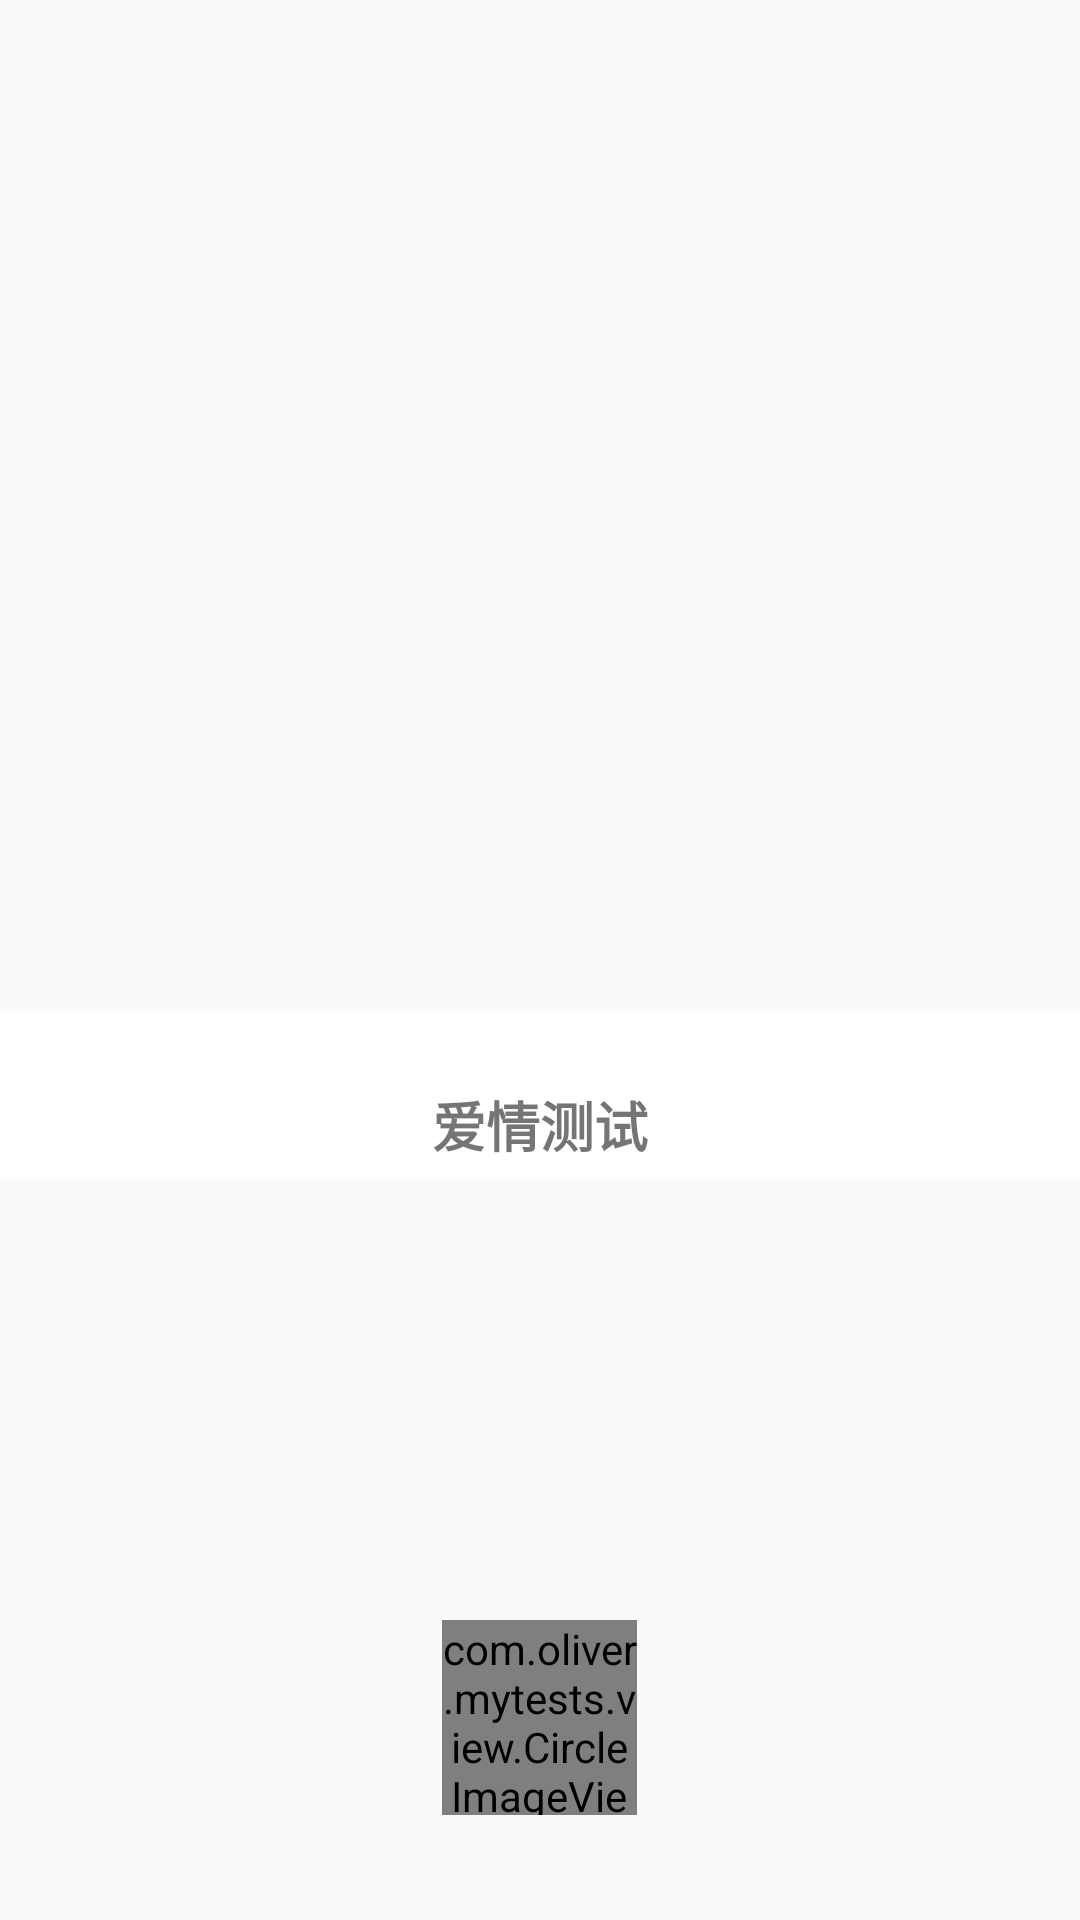

This screen was rendered from an Android layout file. Write that file and the resources it references.
<!-- AndroidManifest.xml: application theme Theme.Design.Light.NoActionBar -->
<!-- res/layout/classify_item_two.xml -->
<?xml version="1.0" encoding="utf-8"?>
<FrameLayout xmlns:android="http://schemas.android.com/apk/res/android"
    xmlns:app="http://schemas.android.com/apk/res-auto"
    android:id="@+id/relativelayout"
    android:layout_width="match_parent"
    android:layout_height="155dp"
    android:gravity="center"
    android:elevation="8dp">
    <RelativeLayout
        android:layout_width="match_parent"
        android:layout_height="match_parent"
        android:gravity="center">
        <ImageView
            android:id="@+id/img"
            android:layout_width="match_parent"
            android:layout_height="90dp"
            android:src="@mipmap/bg" />

        <RelativeLayout
            android:background="#ffffff"
            android:layout_width="match_parent"
            android:layout_height="56dp"
            android:layout_below="@id/img">

            <TextView
                android:id="@+id/title"
                android:layout_width="wrap_content"
                android:layout_height="wrap_content"
                android:layout_centerInParent="true"
                android:layout_alignParentBottom="true"
                android:layout_marginBottom="5dp"
                android:textSize="18sp"
                android:text="爱情测试"
                android:textStyle="bold"
                />


        </RelativeLayout>
    </RelativeLayout>
    <RelativeLayout

        android:layout_width="match_parent"
        android:layout_height="match_parent">

        <com.oliver.mytests.view.CircleImageView
            android:layout_width="65dp"
            android:layout_height="65dp"
            android:src="@mipmap/bg"
            app:border_width="2dp"
            app:border_color="#ffffff"
            android:id="@+id/circle_img"
            android:layout_centerHorizontal="true"
            android:layout_alignParentBottom="true"
            android:layout_marginBottom="35dp"/>

    </RelativeLayout>


</FrameLayout>
<!-- resources referenced by this layout -->
<resources>

</resources>
